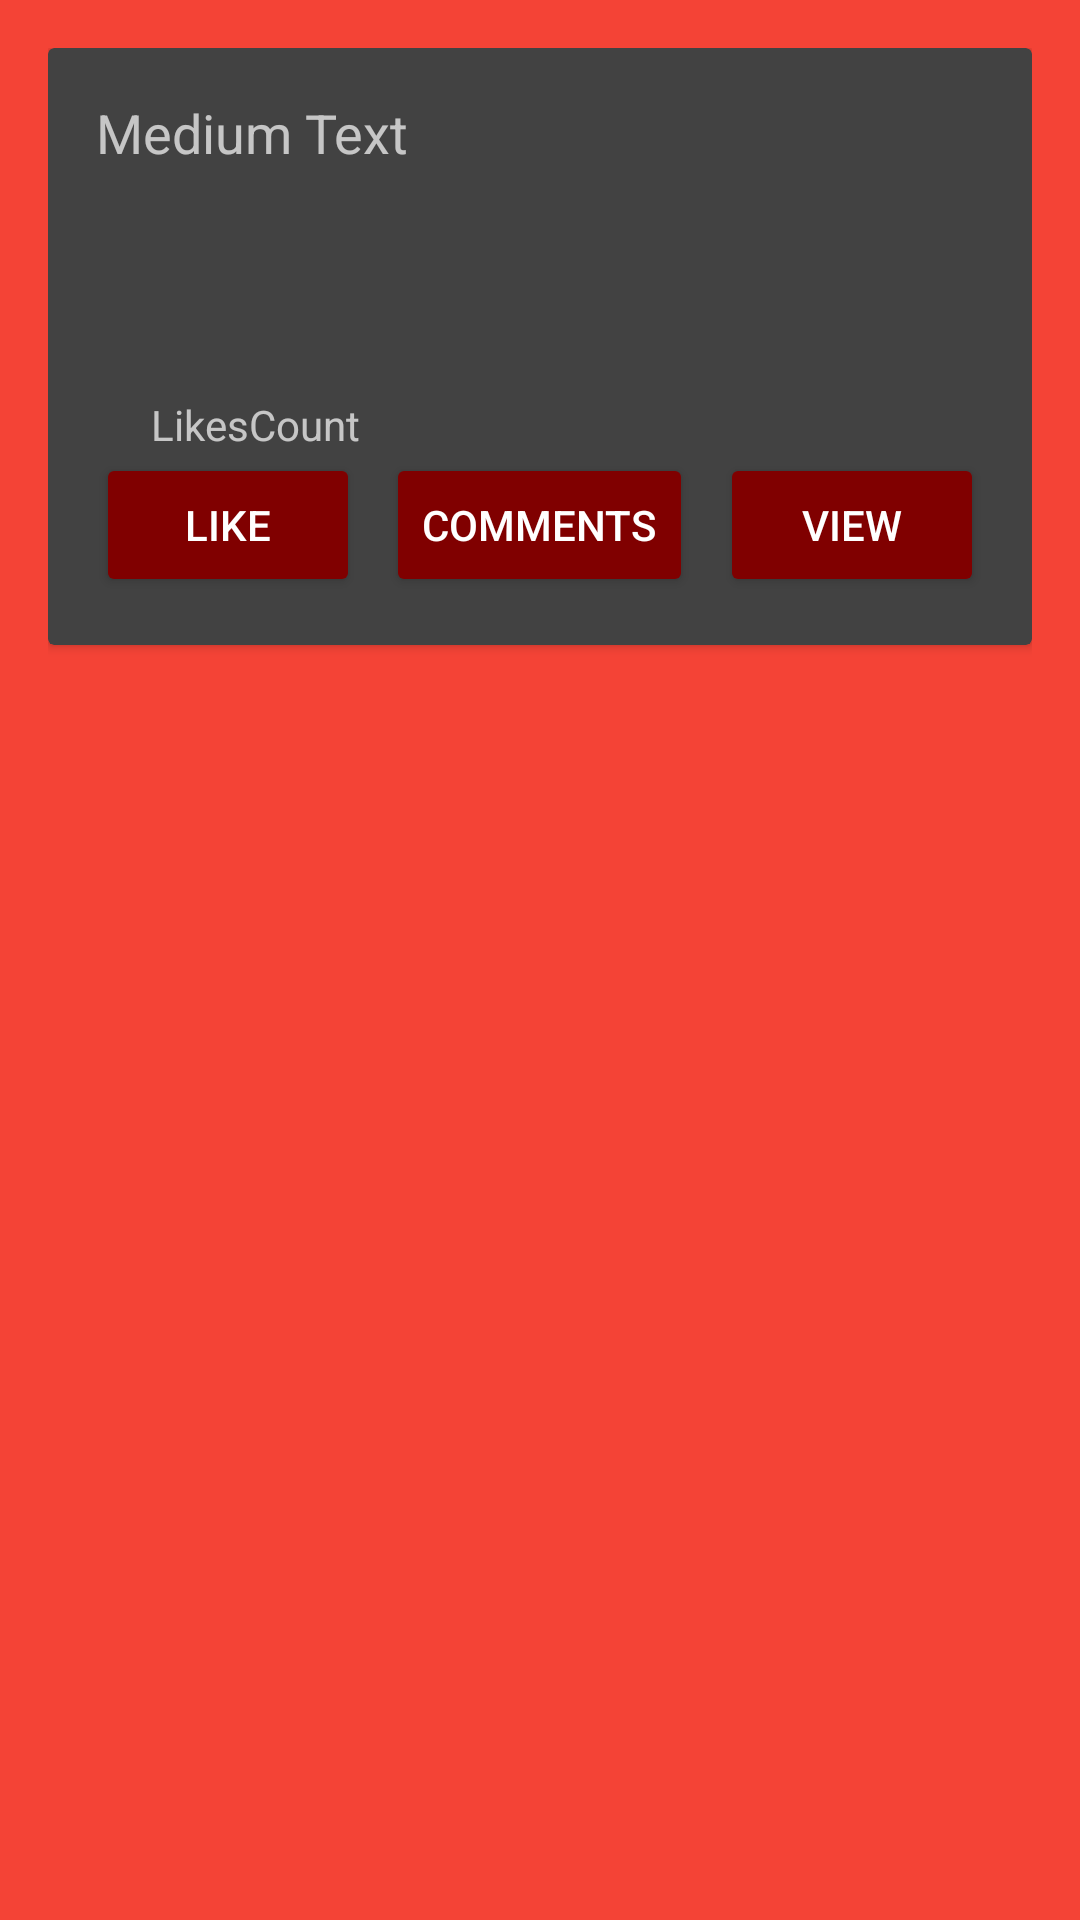

This screen was rendered from an Android layout file. Write that file and the resources it references.
<!-- AndroidManifest.xml: application theme AppTheme.Dark -->
<!-- res/layout/row.xml -->
<?xml version="1.0" encoding="utf-8"?>

<LinearLayout
    xmlns:android="http://schemas.android.com/apk/res/android"
    android:layout_width="match_parent"
    android:layout_height="match_parent"
    android:background="@color/primary_dark"
    android:orientation="vertical"
    android:padding="16dp">
<android.support.v7.widget.CardView
    android:id="@+id/cv"
    android:layout_width="match_parent"
    android:layout_height="wrap_content"
    android:padding="16dp">

        <RelativeLayout
            android:layout_width="match_parent"
            android:layout_height="match_parent"
            android:padding="16dp">

            <TextView
                android:layout_width="wrap_content"
                android:layout_height="100dp"
                android:textAppearance="?android:attr/textAppearanceMedium"
                android:text="Medium Text"
                android:id="@+id/details"
                android:layout_alignParentTop="true"
                android:layout_alignParentLeft="true"
                android:layout_alignParentStart="true"
                android:layout_alignParentRight="true"
                android:layout_alignParentEnd="true" />

            <TextView
                android:layout_width="wrap_content"
                android:layout_height="wrap_content"
                android:textAppearance="?android:attr/textAppearanceSmall"
                android:text="LikesCount"
                android:id="@+id/likesCount"
                android:layout_below="@+id/details"
                android:layout_alignRight="@+id/btn_likes"
                android:layout_alignEnd="@+id/btn_likes" />

            <Button
                android:layout_width="wrap_content"
                android:layout_height="wrap_content"
                android:text="Like"
                android:id="@+id/btn_likes"
                android:layout_below="@+id/likesCount"
                android:layout_alignParentLeft="true"
                android:layout_alignParentStart="true" />

            <Button
                android:layout_width="wrap_content"
                android:layout_height="wrap_content"
                android:text="Comments"
                android:id="@+id/button2"
                android:layout_below="@+id/likesCount"
                android:layout_centerHorizontal="true" />

            <Button
                android:layout_width="wrap_content"
                android:layout_height="wrap_content"
                android:text="View"
                android:id="@+id/btn_view"
                android:layout_alignTop="@+id/button2"
                android:layout_alignParentRight="true"
                android:layout_alignParentEnd="true" />

        </RelativeLayout>
    </android.support.v7.widget.CardView>
</LinearLayout>
<!-- resources referenced by this layout -->
<resources>
  <color name="primary_dark">#F44336</color>
  <style name="AppTheme.Dark" parent="Theme.AppCompat.NoActionBar">
          <item name="colorPrimary">@color/primary</item>
          <item name="colorPrimaryDark">@color/primary_dark</item>
          <item name="colorAccent">@color/accent</item>
  
          <item name="android:windowBackground">@color/primary</item>
  
          <item name="colorControlNormal">@color/iron</item>
          <item name="colorControlActivated">@color/white</item>
          <item name="colorControlHighlight">@color/white</item>
          <item name="android:textColorHint">@color/iron</item>
  
          <item name="colorButtonNormal">@color/primary_darker</item>
  
      </style>
  <color name="primary">#F44336</color>
  <color name="accent">#FFFFFF</color>
  <color name="iron">#CCCCCC</color>
  <color name="white">#FFFFFF</color>
  <color name="primary_darker">#800000</color>
</resources>
